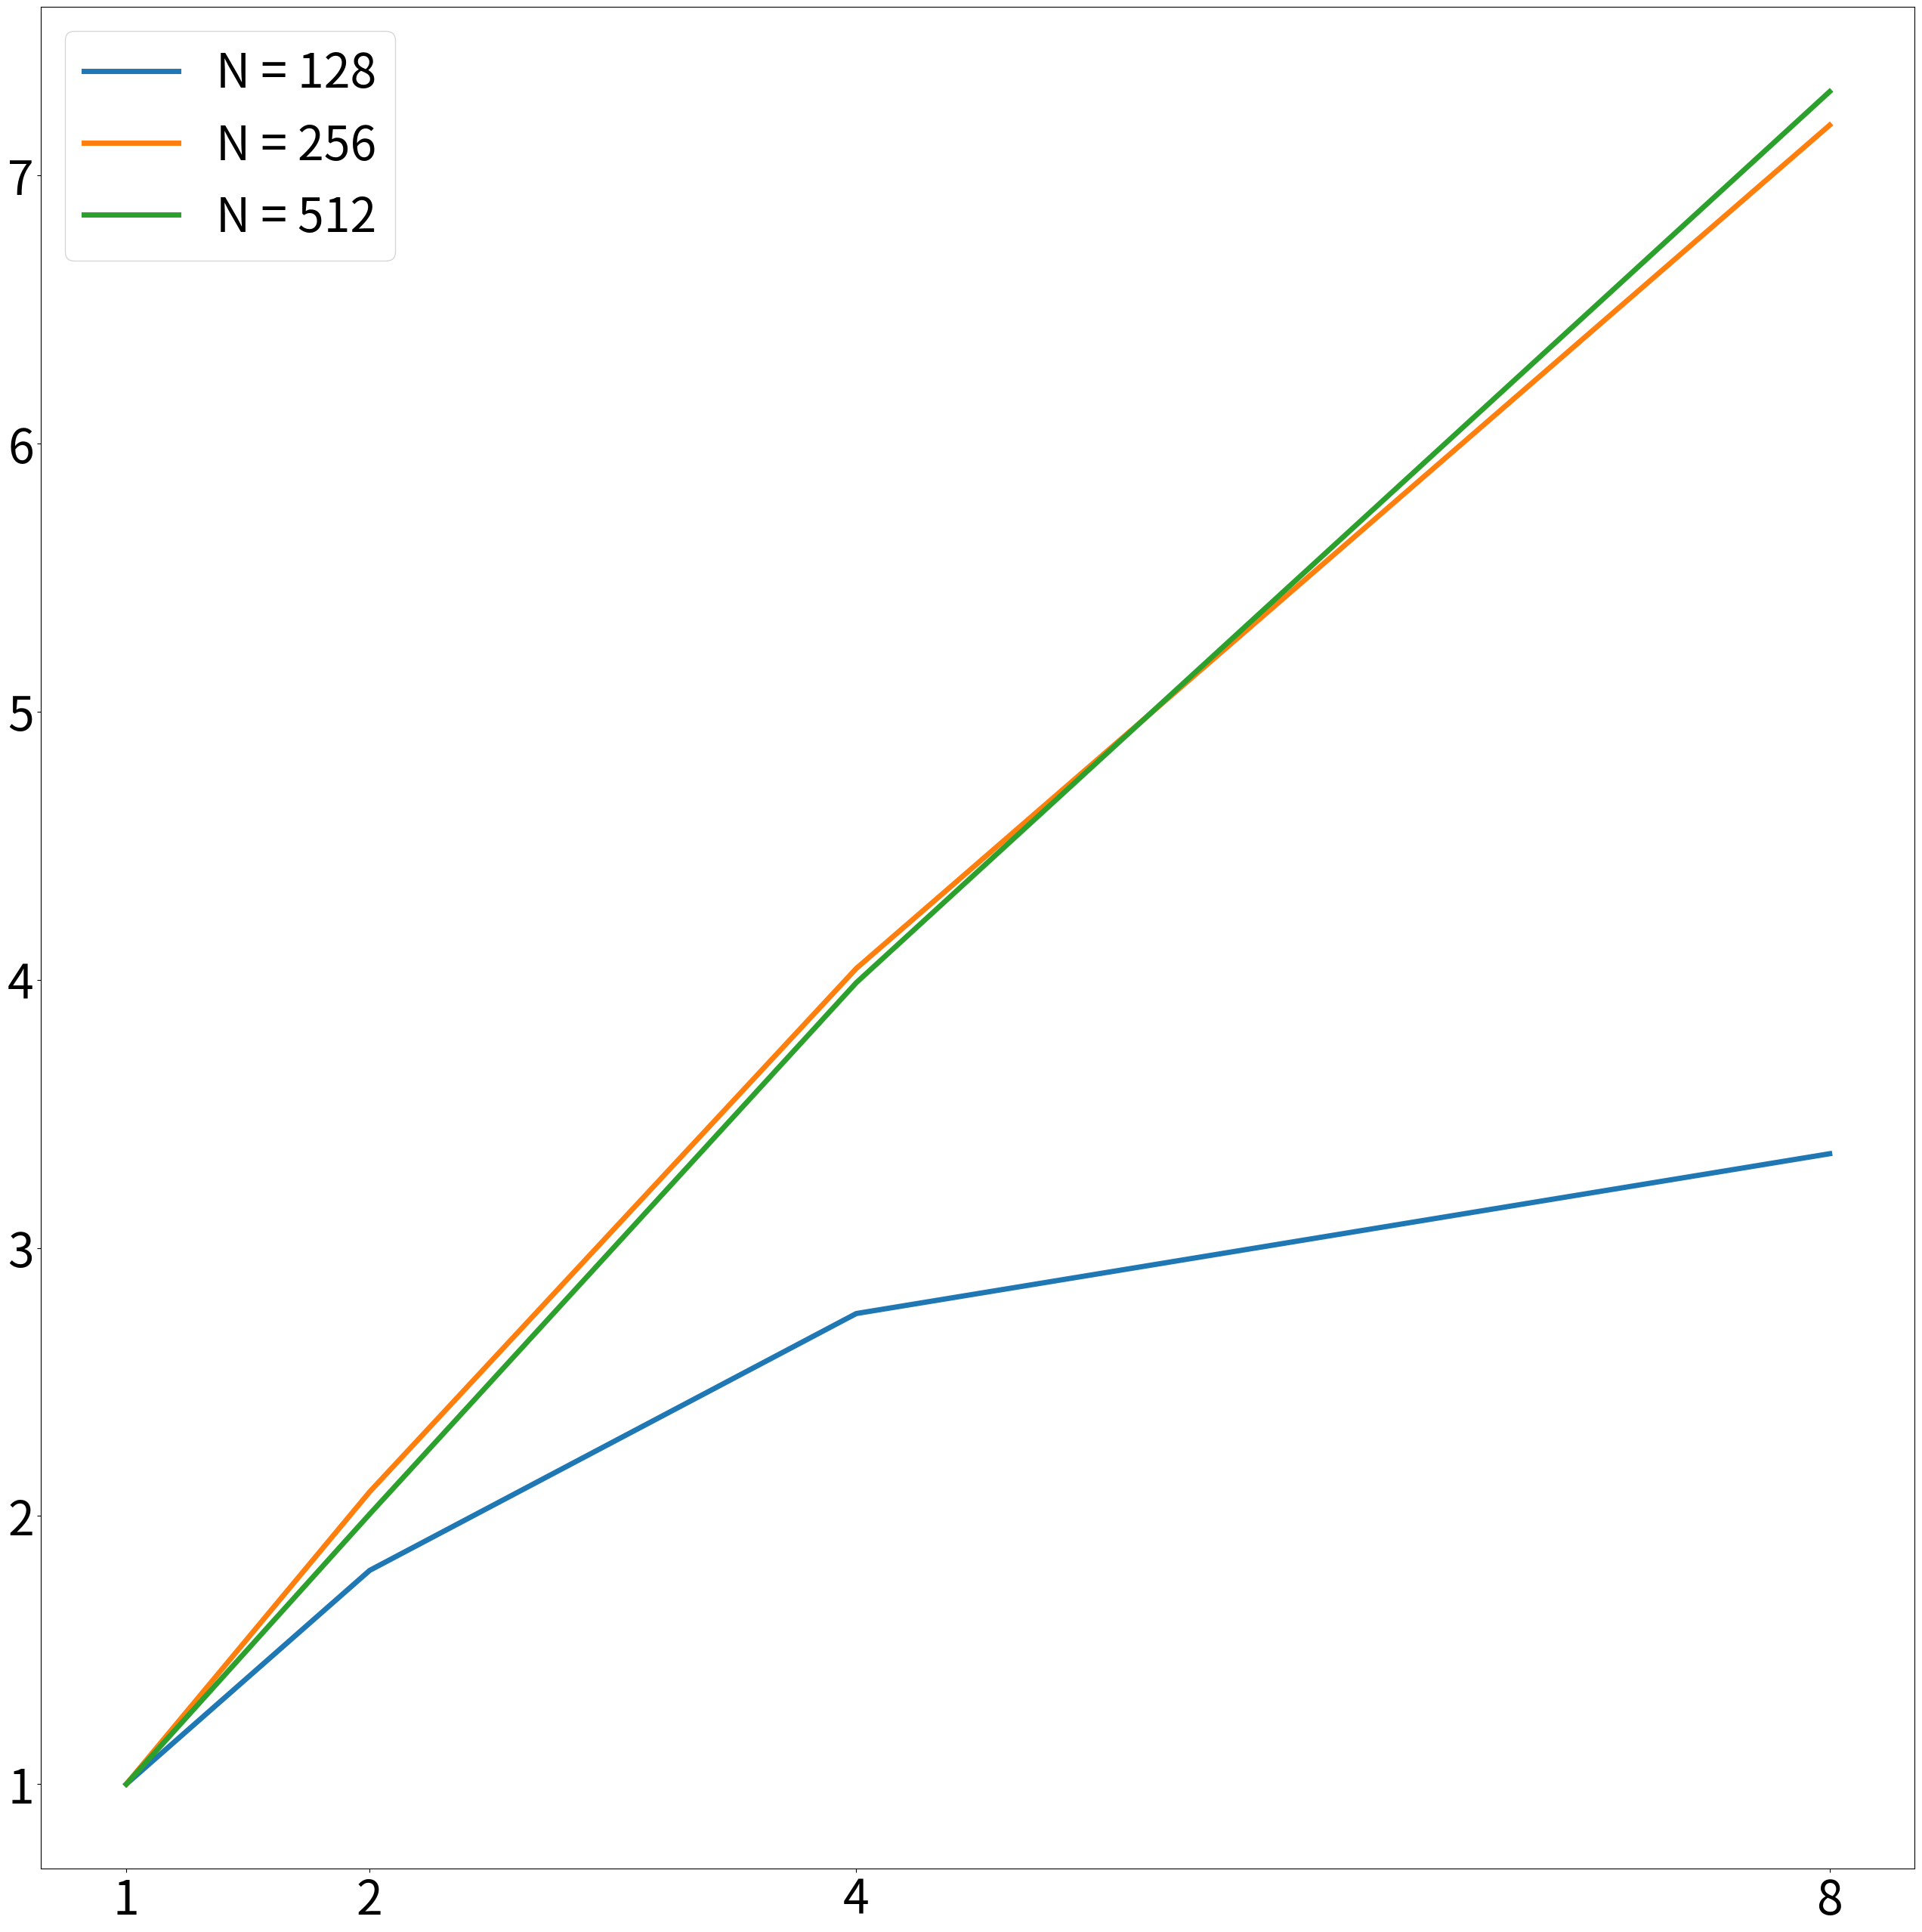

Write Python code to recreate this figure.
import json
import numpy as np
import matplotlib.pyplot as plt
from scipy.interpolate import interp1d

fig = plt.figure(figsize=(32, 32))
ax = fig.add_subplot(1,1,1)
a = [1, 2, 4, 8]
ax.set_xticks(a)
ax.xaxis.set_tick_params(labelsize=45)
ax.yaxis.set_tick_params(labelsize=45)
y  = [1, 1.797, 2.755, 3.351]
y2 = [1, 2.090, 4.042, 7.187]
y3 = [1, 2.007, 3.989, 7.312]
scat_plot  = ax.plot(a, y, linewidth=5, label='N = 128')
scat_plot  = ax.plot(a, y2, linewidth=5, label='N = 256')
scat_plot  = ax.plot(a, y3, linewidth=5, label='N = 512')
ax.legend(fontsize=45)
plt.savefig('openmp_mpi_acl_1.png')


